The GitHub repository odeiii/LEMed-Medical-Image-Fusion contains a labelled image folder "data" with 2 categories: MRI scan, PET scan. Examples follow, each with its label.

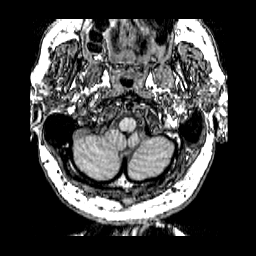
Label: MRI scan

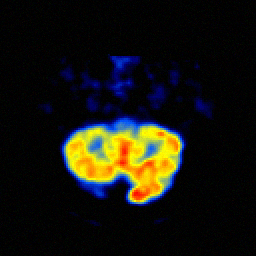
Label: PET scan

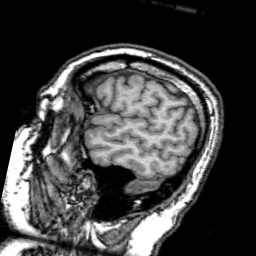
Label: MRI scan

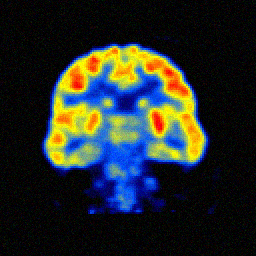
Label: PET scan

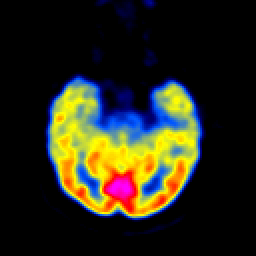
Label: PET scan

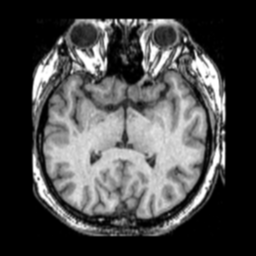
Label: MRI scan
